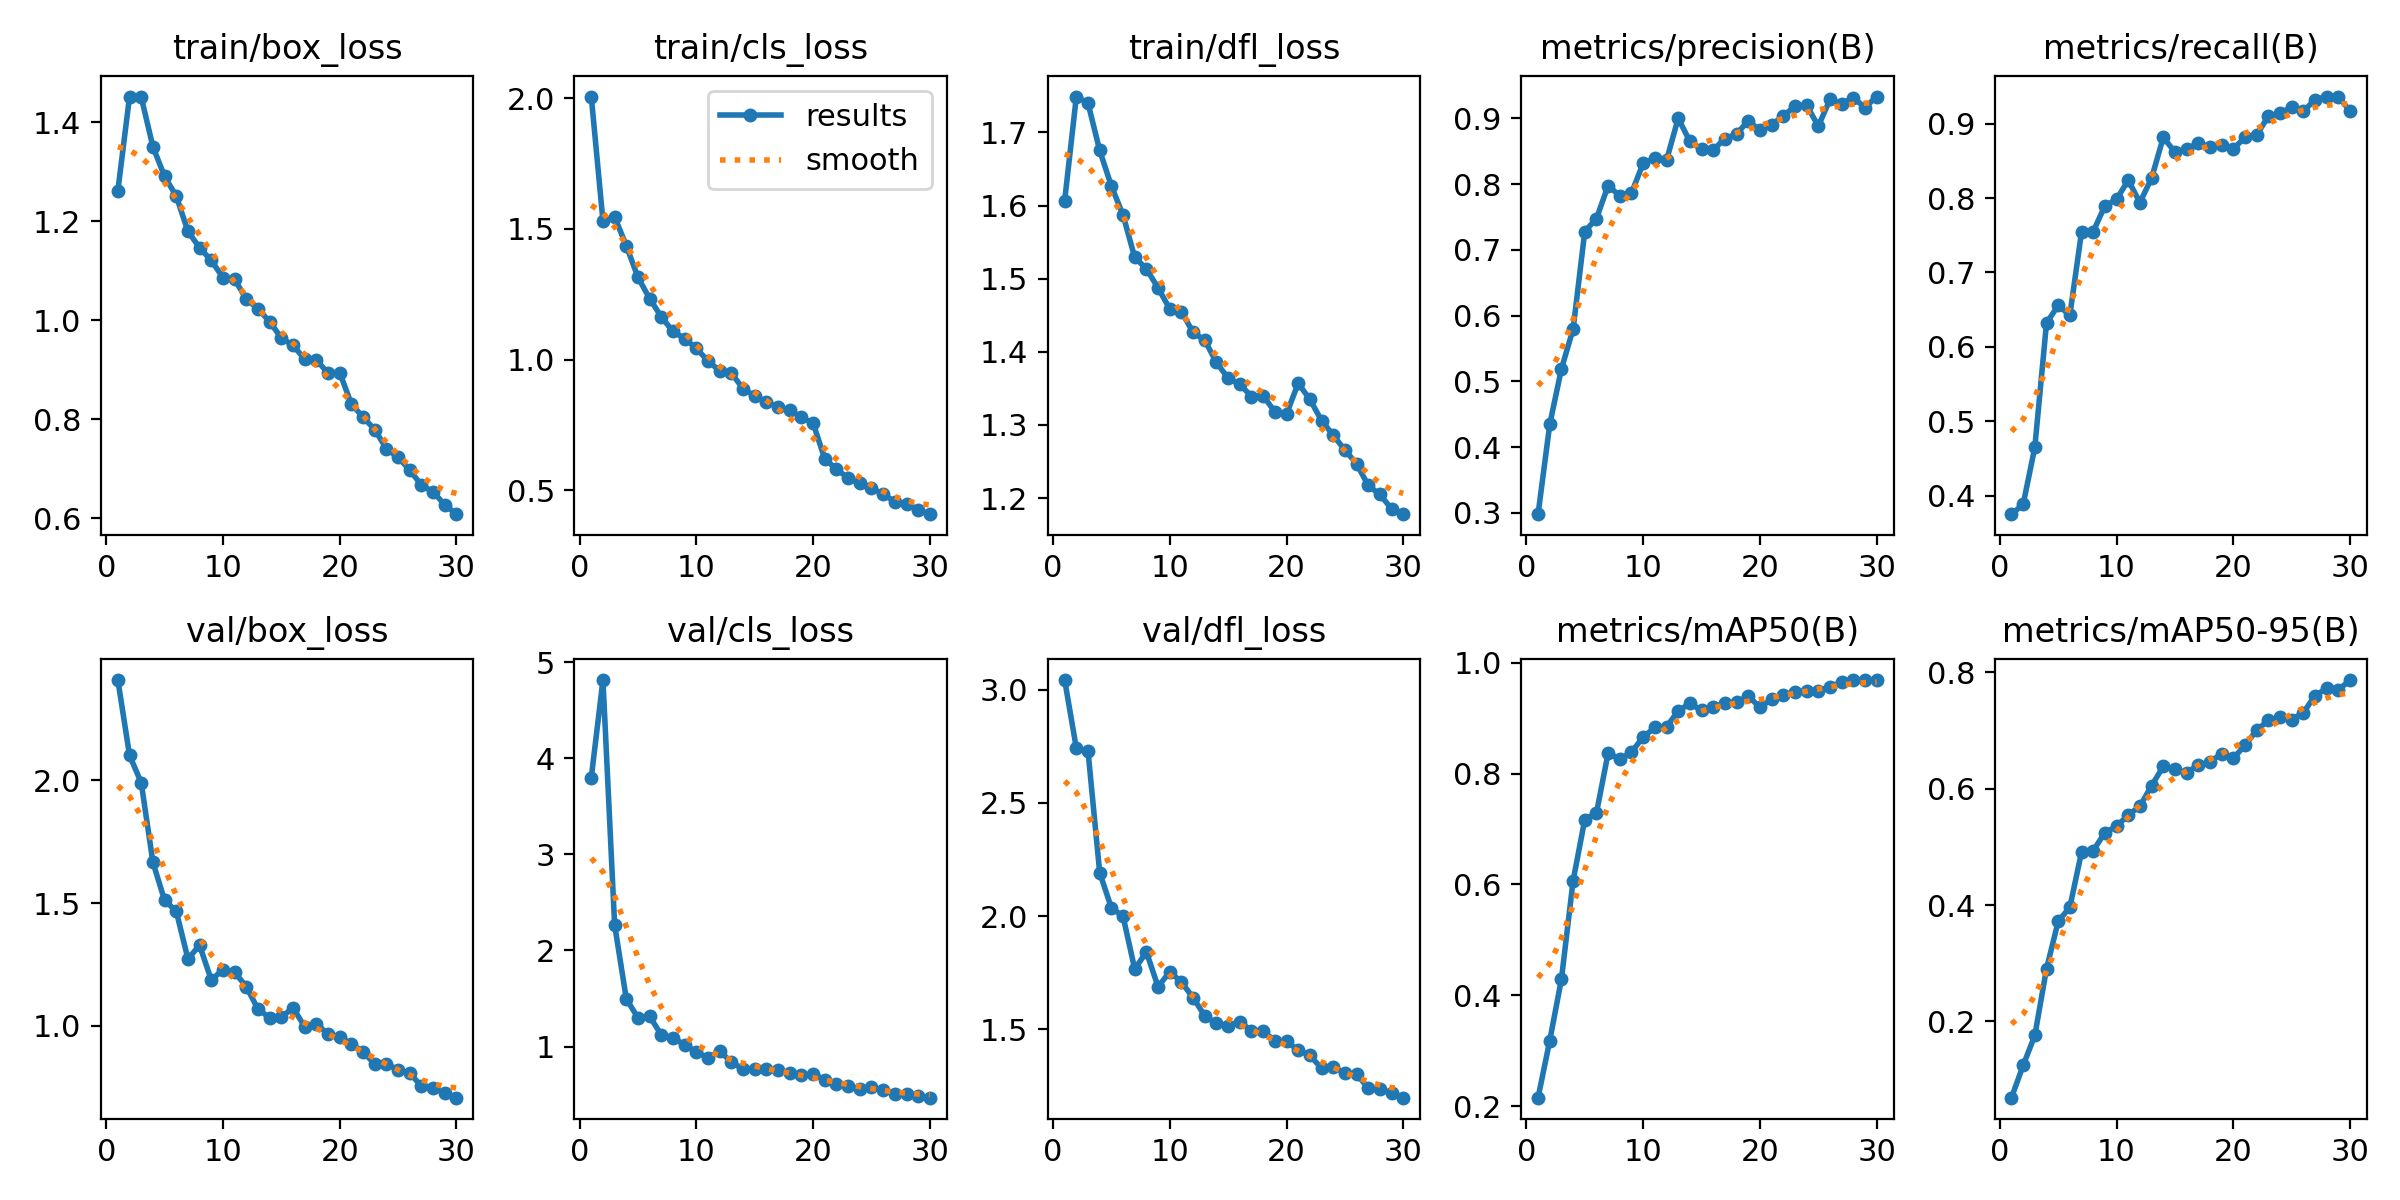

The file beside this chart, header and first rows:
epoch, time, train/box_loss, train/cls_loss, train/dfl_loss, metrics/precision(B), metrics/recall(B), metrics/mAP50(B), metrics/mAP50-95(B), val/box_loss, val/cls_loss, val/dfl_loss, lr/pg0, lr/pg1, lr/pg2
1, 76.33, 1.262, 2.007, 1.607, 0.2982, 0.375, 0.2155, 0.06903, 2.408, 3.8, 3.044, 0.0006634, 0.0006634, 0.0006634
2, 148.5, 1.451, 1.53, 1.749, 0.4348, 0.3882, 0.3185, 0.1246, 2.101, 4.816, 2.742, 0.001286, 0.001286, 0.001286
3, 220.4, 1.45, 1.546, 1.74, 0.519, 0.4649, 0.4291, 0.1759, 1.991, 2.268, 2.729, 0.001865, 0.001865, 0.001865
4, 290.4, 1.35, 1.436, 1.675, 0.5796, 0.6318, 0.6068, 0.2904, 1.666, 1.497, 2.192, 0.001802, 0.001802, 0.001802
5, 362.1, 1.29, 1.315, 1.627, 0.7278, 0.6557, 0.717, 0.3719, 1.512, 1.299, 2.036, 0.001736, 0.001736, 0.001736
6, 433.8, 1.251, 1.233, 1.587, 0.7476, 0.6425, 0.7288, 0.3964, 1.467, 1.315, 1.999, 0.00167, 0.00167, 0.00167
7, 504.5, 1.179, 1.163, 1.529, 0.7977, 0.7544, 0.8373, 0.4911, 1.273, 1.119, 1.765, 0.001604, 0.001604, 0.001604
8, 575.7, 1.146, 1.108, 1.514, 0.782, 0.755, 0.8256, 0.4936, 1.328, 1.093, 1.841, 0.001538, 0.001538, 0.001538
9, 647.2, 1.12, 1.08, 1.487, 0.7863, 0.7895, 0.8387, 0.5245, 1.187, 1.016, 1.687, 0.001472, 0.001472, 0.001472
10, 718.1, 1.086, 1.042, 1.459, 0.8317, 0.7983, 0.8658, 0.5354, 1.229, 0.945, 1.754, 0.001406, 0.001406, 0.001406
11, 788.7, 1.082, 0.9943, 1.455, 0.8392, 0.8241, 0.8832, 0.5548, 1.219, 0.879, 1.708, 0.00134, 0.00134, 0.00134
12, 859.9, 1.042, 0.9566, 1.427, 0.836, 0.794, 0.8843, 0.57, 1.16, 0.9556, 1.639, 0.001274, 0.001274, 0.001274
13, 930.2, 1.023, 0.9478, 1.416, 0.9, 0.8267, 0.9128, 0.6052, 1.068, 0.8347, 1.558, 0.001208, 0.001208, 0.001208
14, 1000, 0.9968, 0.8884, 1.385, 0.865, 0.8816, 0.9264, 0.6383, 1.033, 0.7677, 1.525, 0.001142, 0.001142, 0.001142
15, 1072, 0.9639, 0.8605, 1.364, 0.853, 0.8618, 0.9141, 0.6334, 1.035, 0.7668, 1.515, 0.001076, 0.001076, 0.001076
16, 1142, 0.949, 0.8373, 1.356, 0.8518, 0.8662, 0.9209, 0.6274, 1.074, 0.763, 1.533, 0.00101, 0.00101, 0.00101
17, 1212, 0.9214, 0.8174, 1.339, 0.8691, 0.8738, 0.9264, 0.6409, 0.9965, 0.7531, 1.491, 0.000944, 0.000944, 0.000944
18, 1284, 0.9201, 0.8064, 1.34, 0.876, 0.8684, 0.9289, 0.6459, 1.01, 0.7261, 1.491, 0.000878, 0.000878, 0.000878
19, 1355, 0.8927, 0.7785, 1.318, 0.8962, 0.8707, 0.9398, 0.6605, 0.9658, 0.6998, 1.448, 0.000812, 0.000812, 0.000812
20, 1427, 0.8942, 0.7562, 1.315, 0.8816, 0.8662, 0.9195, 0.6524, 0.953, 0.7115, 1.445, 0.000746, 0.000746, 0.000746
21, 1498, 0.8304, 0.6197, 1.357, 0.8899, 0.8816, 0.9339, 0.6746, 0.9274, 0.6556, 1.407, 0.00068, 0.00068, 0.00068
22, 1569, 0.8044, 0.5802, 1.335, 0.9037, 0.8847, 0.9416, 0.7006, 0.8948, 0.6046, 1.384, 0.000614, 0.000614, 0.000614
23, 1638, 0.779, 0.5464, 1.306, 0.9183, 0.9101, 0.9478, 0.7174, 0.8448, 0.587, 1.327, 0.000548, 0.000548, 0.000548
24, 1708, 0.7404, 0.526, 1.286, 0.9201, 0.9145, 0.9482, 0.7226, 0.8454, 0.5542, 1.333, 0.000482, 0.000482, 0.000482
25, 1778, 0.7229, 0.5076, 1.266, 0.8881, 0.922, 0.9496, 0.7188, 0.8213, 0.5779, 1.305, 0.000416, 0.000416, 0.000416
26, 1847, 0.6975, 0.4842, 1.247, 0.9286, 0.9167, 0.9569, 0.7308, 0.8075, 0.5476, 1.3, 0.00035, 0.00035, 0.00035
27, 1917, 0.6667, 0.4561, 1.217, 0.9219, 0.9324, 0.9649, 0.76, 0.7544, 0.5089, 1.24, 0.000284, 0.000284, 0.000284
28, 1986, 0.6535, 0.4456, 1.205, 0.9313, 0.9364, 0.9687, 0.7725, 0.7466, 0.5028, 1.234, 0.000218, 0.000218, 0.000218
29, 2056, 0.627, 0.4233, 1.185, 0.9163, 0.9365, 0.9683, 0.7699, 0.7272, 0.4796, 1.216, 0.000152, 0.000152, 0.000152
30, 2127, 0.6083, 0.408, 1.178, 0.933, 0.9168, 0.9685, 0.7868, 0.7078, 0.4673, 1.197, 8.6e-05, 8.6e-05, 8.6e-05
